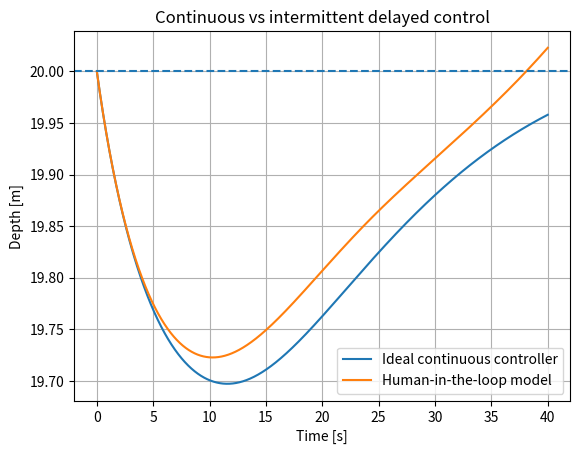
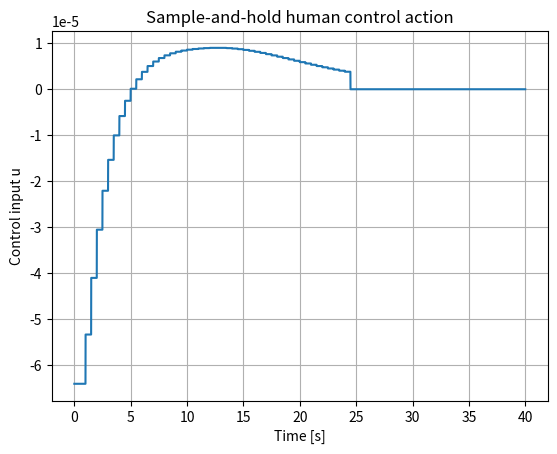
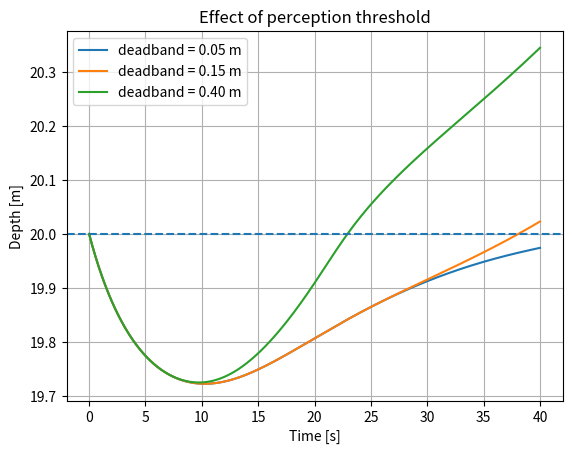
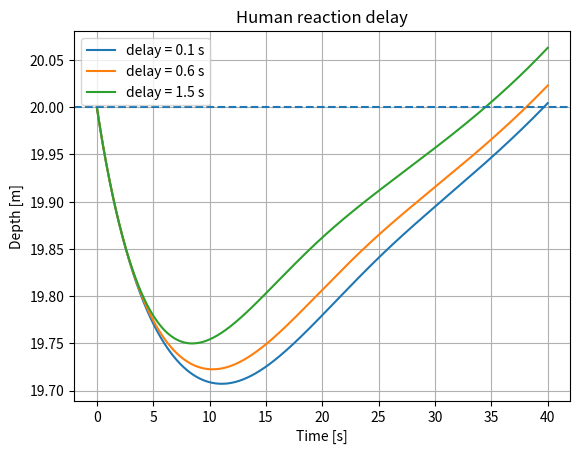
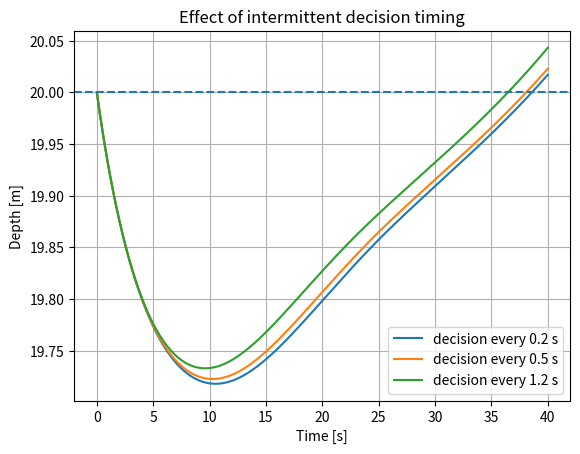
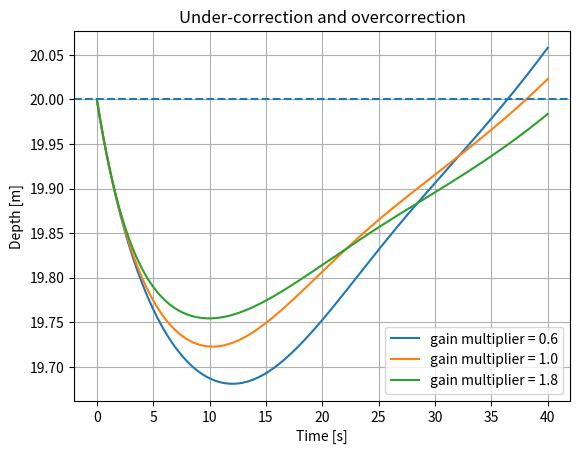
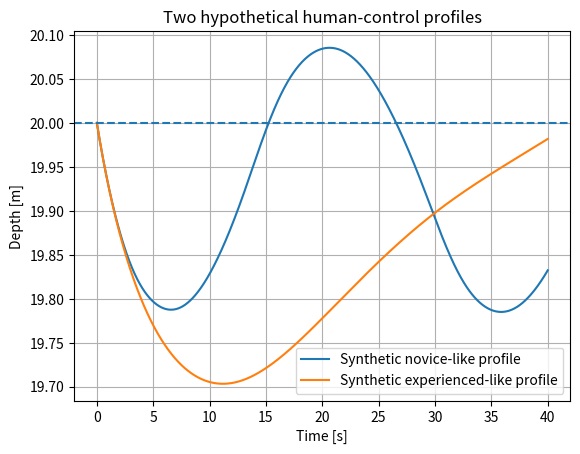
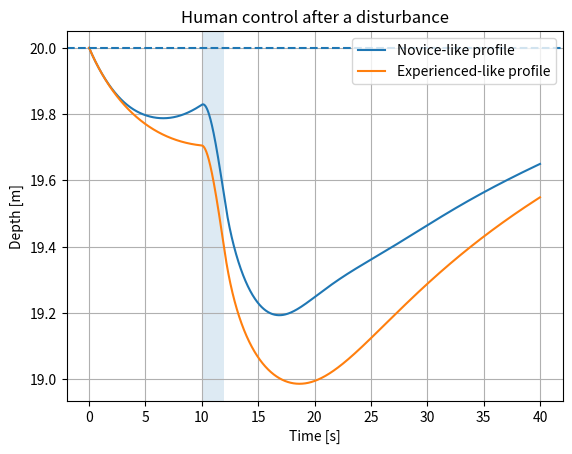
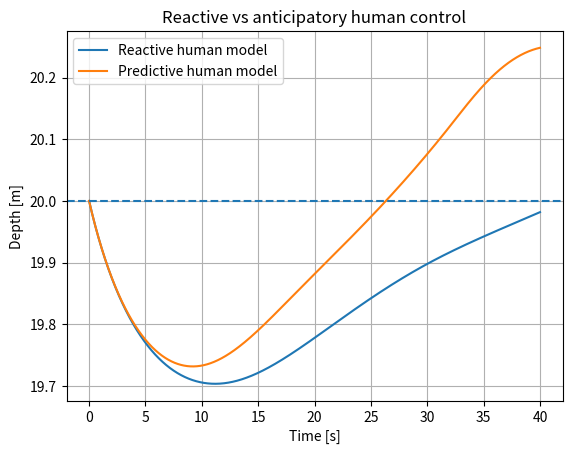

Reproduce these figures in Python, in order.
import numpy as np
import matplotlib.pyplot as plt

rho = 1025.0
g = 9.80665
P0 = 101325.0

mass = 90.0
Cd = 0.9
A_drag = 0.7

z_e = 20.0
Vs_e = 0.005

def pressure_at_depth(z):
    return P0 + rho * g * z

def gas_volume_at_depth(z, surface_volume):
    return surface_volume * P0 / pressure_at_depth(z)

Vg_e = gas_volume_at_depth(z_e, Vs_e)
fixed_volume = mass / rho - Vg_e

def buoyant_force(z, Vs):
    return rho * g * (
        fixed_volume + gas_volume_at_depth(z, Vs)
    )

def drag_force(v):
    return 0.5 * rho * Cd * A_drag * v * abs(v)

def acceleration(z, v, Vs, disturbance=0.0):
    return (
        buoyant_force(z, Vs)
        - mass * g
        - drag_force(v)
        + disturbance
    ) / mass

Kz = 8e-5
Kv = 8e-4
Kv_s = 0.25

u_max = 0.00035

def ideal_controller(z, v, Vs):
    u = (
        Kz * (z - z_e)
        - Kv * v
        - Kv_s * (Vs - Vs_e)
    )
    return np.clip(u, -u_max, u_max)

depth_deadband = 0.15
velocity_deadband = 0.03

def inside_deadband(z, v):
    return (
        abs(z - z_e) < depth_deadband
        and abs(v) < velocity_deadband
    )

decision_interval = 0.5  # seconds
reaction_delay = 0.6     # seconds

human_gain_multiplier = 1.0

def human_decision(z, v, Vs, gain_multiplier=1.0):
    if inside_deadband(z, v):
        return 0.0

    u = gain_multiplier * (
        Kz * (z - z_e)
        - Kv * v
        - Kv_s * (Vs - Vs_e)
    )

    return np.clip(u, -u_max, u_max)

def simulate_human_controller(
    z0=z_e,
    v0=0.08,
    Vs0=Vs_e,
    duration=40.0,
    dt=0.01,
    reaction_delay=0.6,
    decision_interval=0.5,
    gain_multiplier=1.0,
    disturbance_fn=None,
):
    n = int(duration / dt) + 1
    t = np.linspace(0, duration, n)

    z = np.zeros(n)
    v = np.zeros(n)
    Vs = np.zeros(n)
    u = np.zeros(n)

    z[0] = z0
    v[0] = v0
    Vs[0] = Vs0

    delay_steps = int(round(reaction_delay / dt))
    decision_steps = max(1, int(round(decision_interval / dt)))

    held_u = 0.0

    for k in range(n - 1):

        if k % decision_steps == 0:
            j = max(0, k - delay_steps)

            held_u = human_decision(
                z[j],
                v[j],
                Vs[j],
                gain_multiplier=gain_multiplier
            )

        u[k] = held_u

        disturbance = 0.0 if disturbance_fn is None else disturbance_fn(t[k])

        a = acceleration(
            z[k],
            v[k],
            Vs[k],
            disturbance
        )

        v[k + 1] = v[k] + a * dt
        z[k + 1] = max(z[k] - v[k + 1] * dt, 0.0)
        Vs[k + 1] = max(Vs[k] + held_u * dt, 0.0)

    u[-1] = u[-2]

    return t, z, v, Vs, u

def simulate_ideal(
    z0=z_e,
    v0=0.08,
    Vs0=Vs_e,
    duration=40.0,
    dt=0.01
):
    n = int(duration / dt) + 1
    t = np.linspace(0, duration, n)

    z = np.zeros(n)
    v = np.zeros(n)
    Vs = np.zeros(n)
    u = np.zeros(n)

    z[0] = z0
    v[0] = v0
    Vs[0] = Vs0

    for k in range(n - 1):
        uk = ideal_controller(z[k], v[k], Vs[k])
        u[k] = uk

        a = acceleration(z[k], v[k], Vs[k])

        v[k + 1] = v[k] + a * dt
        z[k + 1] = max(z[k] - v[k + 1] * dt, 0.0)
        Vs[k + 1] = max(Vs[k] + uk * dt, 0.0)

    u[-1] = u[-2]

    return t, z, v, Vs, u

t_i, z_i, v_i, Vs_i, u_i = simulate_ideal()
t_h, z_h, v_h, Vs_h, u_h = simulate_human_controller()

plt.plot(t_i, z_i, label="Ideal continuous controller")
plt.plot(t_h, z_h, label="Human-in-the-loop model")
plt.axhline(z_e, linestyle="--")

plt.xlabel("Time [s]")
plt.ylabel("Depth [m]")
plt.title("Continuous vs intermittent delayed control")
plt.grid(True)
plt.legend()
plt.show()

plt.plot(t_h, u_h)

plt.xlabel("Time [s]")
plt.ylabel("Control input u")
plt.title("Sample-and-hold human control action")
plt.grid(True)
plt.show()

deadbands = [0.05, 0.15, 0.40]
results_deadband = {}

original_depth_deadband = depth_deadband

for db in deadbands:
    depth_deadband = db
    results_deadband[db] = simulate_human_controller()

depth_deadband = original_depth_deadband

for db in deadbands:
    t_db, z_db, v_db, Vs_db, u_db = results_deadband[db]
    plt.plot(t_db, z_db, label=f"deadband = {db:.2f} m")

plt.axhline(z_e, linestyle="--")
plt.xlabel("Time [s]")
plt.ylabel("Depth [m]")
plt.title("Effect of perception threshold")
plt.grid(True)
plt.legend()
plt.show()

delays = [0.1, 0.6, 1.5]

for tau in delays:
    t_tau, z_tau, v_tau, Vs_tau, u_tau = simulate_human_controller(
        reaction_delay=tau
    )
    plt.plot(t_tau, z_tau, label=f"delay = {tau:.1f} s")

plt.axhline(z_e, linestyle="--")
plt.xlabel("Time [s]")
plt.ylabel("Depth [m]")
plt.title("Human reaction delay")
plt.grid(True)
plt.legend()
plt.show()

intervals = [0.2, 0.5, 1.2]

for interval in intervals:
    t_int, z_int, v_int, Vs_int, u_int = simulate_human_controller(
        decision_interval=interval
    )
    plt.plot(t_int, z_int, label=f"decision every {interval:.1f} s")

plt.axhline(z_e, linestyle="--")
plt.xlabel("Time [s]")
plt.ylabel("Depth [m]")
plt.title("Effect of intermittent decision timing")
plt.grid(True)
plt.legend()
plt.show()

gains = [0.6, 1.0, 1.8]

for gh in gains:
    t_g, z_g, v_g, Vs_g, u_g = simulate_human_controller(
        gain_multiplier=gh
    )
    plt.plot(t_g, z_g, label=f"gain multiplier = {gh:.1f}")

plt.axhline(z_e, linestyle="--")
plt.xlabel("Time [s]")
plt.ylabel("Depth [m]")
plt.title("Under-correction and overcorrection")
plt.grid(True)
plt.legend()
plt.show()

def simulate_novice_like():
    global depth_deadband

    old_db = depth_deadband
    depth_deadband = 0.35

    result = simulate_human_controller(
        reaction_delay=1.2,
        decision_interval=1.0,
        gain_multiplier=1.6
    )

    depth_deadband = old_db
    return result

def simulate_experienced_like():
    global depth_deadband

    old_db = depth_deadband
    depth_deadband = 0.10

    result = simulate_human_controller(
        reaction_delay=0.3,
        decision_interval=0.3,
        gain_multiplier=0.9
    )

    depth_deadband = old_db
    return result

t_n, z_n, v_n, Vs_n, u_n = simulate_novice_like()
t_e, z_eh, v_eh, Vs_eh, u_eh = simulate_experienced_like()

plt.plot(t_n, z_n, label="Synthetic novice-like profile")
plt.plot(t_e, z_eh, label="Synthetic experienced-like profile")
plt.axhline(z_e, linestyle="--")

plt.xlabel("Time [s]")
plt.ylabel("Depth [m]")
plt.title("Two hypothetical human-control profiles")
plt.grid(True)
plt.legend()
plt.show()

def disturbance(t):
    if 10.0 <= t <= 12.0:
        return 20.0
    return 0.0

def run_profile_with_disturbance(
    reaction_delay,
    decision_interval,
    gain_multiplier,
    deadband
):
    global depth_deadband

    old_db = depth_deadband
    depth_deadband = deadband

    result = simulate_human_controller(
        reaction_delay=reaction_delay,
        decision_interval=decision_interval,
        gain_multiplier=gain_multiplier,
        disturbance_fn=disturbance
    )

    depth_deadband = old_db
    return result

t_nd, z_nd, v_nd, Vs_nd, u_nd = run_profile_with_disturbance(
    reaction_delay=1.2,
    decision_interval=1.0,
    gain_multiplier=1.6,
    deadband=0.35
)

t_ed, z_ed, v_ed, Vs_ed, u_ed = run_profile_with_disturbance(
    reaction_delay=0.3,
    decision_interval=0.3,
    gain_multiplier=0.9,
    deadband=0.10
)

plt.plot(t_nd, z_nd, label="Novice-like profile")
plt.plot(t_ed, z_ed, label="Experienced-like profile")
plt.axhline(z_e, linestyle="--")
plt.axvspan(10, 12, alpha=0.15)

plt.xlabel("Time [s]")
plt.ylabel("Depth [m]")
plt.title("Human control after a disturbance")
plt.grid(True)
plt.legend()
plt.show()

prediction_time = 1.5
K_predict = 4e-5

def predictive_human_decision(z, v, Vs, gain_multiplier=1.0):
    z_pred = z - v * prediction_time

    current_error = z - z_e
    predicted_error = z_pred - z_e

    if (
        abs(current_error) < depth_deadband
        and abs(v) < velocity_deadband
        and abs(predicted_error) < depth_deadband
    ):
        return 0.0

    u = gain_multiplier * (
        Kz * current_error
        + K_predict * predicted_error
        - Kv * v
        - Kv_s * (Vs - Vs_e)
    )

    return np.clip(u, -u_max, u_max)

def simulate_predictive_human(
    z0=z_e,
    v0=0.08,
    Vs0=Vs_e,
    duration=40.0,
    dt=0.01,
    reaction_delay=0.3,
    decision_interval=0.3,
):
    n = int(duration / dt) + 1
    t = np.linspace(0, duration, n)

    z = np.zeros(n)
    v = np.zeros(n)
    Vs = np.zeros(n)
    u = np.zeros(n)

    z[0] = z0
    v[0] = v0
    Vs[0] = Vs0

    delay_steps = int(round(reaction_delay / dt))
    decision_steps = max(1, int(round(decision_interval / dt)))

    held_u = 0.0

    for k in range(n - 1):

        if k % decision_steps == 0:
            j = max(0, k - delay_steps)

            held_u = predictive_human_decision(
                z[j], v[j], Vs[j]
            )

        u[k] = held_u

        a = acceleration(z[k], v[k], Vs[k])

        v[k + 1] = v[k] + a * dt
        z[k + 1] = max(z[k] - v[k + 1] * dt, 0.0)
        Vs[k + 1] = max(Vs[k] + held_u * dt, 0.0)

    u[-1] = u[-2]

    return t, z, v, Vs, u

t_base, z_base, v_base, Vs_base, u_base = simulate_experienced_like()
t_pred, z_pred, v_pred, Vs_pred, u_pred = simulate_predictive_human()

plt.plot(t_base, z_base, label="Reactive human model")
plt.plot(t_pred, z_pred, label="Predictive human model")
plt.axhline(z_e, linestyle="--")

plt.xlabel("Time [s]")
plt.ylabel("Depth [m]")
plt.title("Reactive vs anticipatory human control")
plt.grid(True)
plt.legend()
plt.show()

def performance_metrics(t, z, v, u):
    depth_error = z - z_e

    rmse = np.sqrt(np.mean(depth_error**2))
    max_depth_error = np.max(np.abs(depth_error))
    max_speed = np.max(np.abs(v))

    dt_local = t[1] - t[0]
    control_activity = np.sum(np.abs(u)) * dt_local

    return {
        "RMSE depth": rmse,
        "Max depth error": max_depth_error,
        "Max speed": max_speed,
        "Control activity": control_activity,
    }

novice_metrics = performance_metrics(t_n, z_n, v_n, u_n)
experienced_metrics = performance_metrics(t_e, z_eh, v_eh, u_eh)

print("Synthetic novice-like profile")
for key, value in novice_metrics.items():
    print(f"{key:20s}: {value:.4f}")

print()
print("Synthetic experienced-like profile")
for key, value in experienced_metrics.items():
    print(f"{key:20s}: {value:.4f}")

# Your code here
